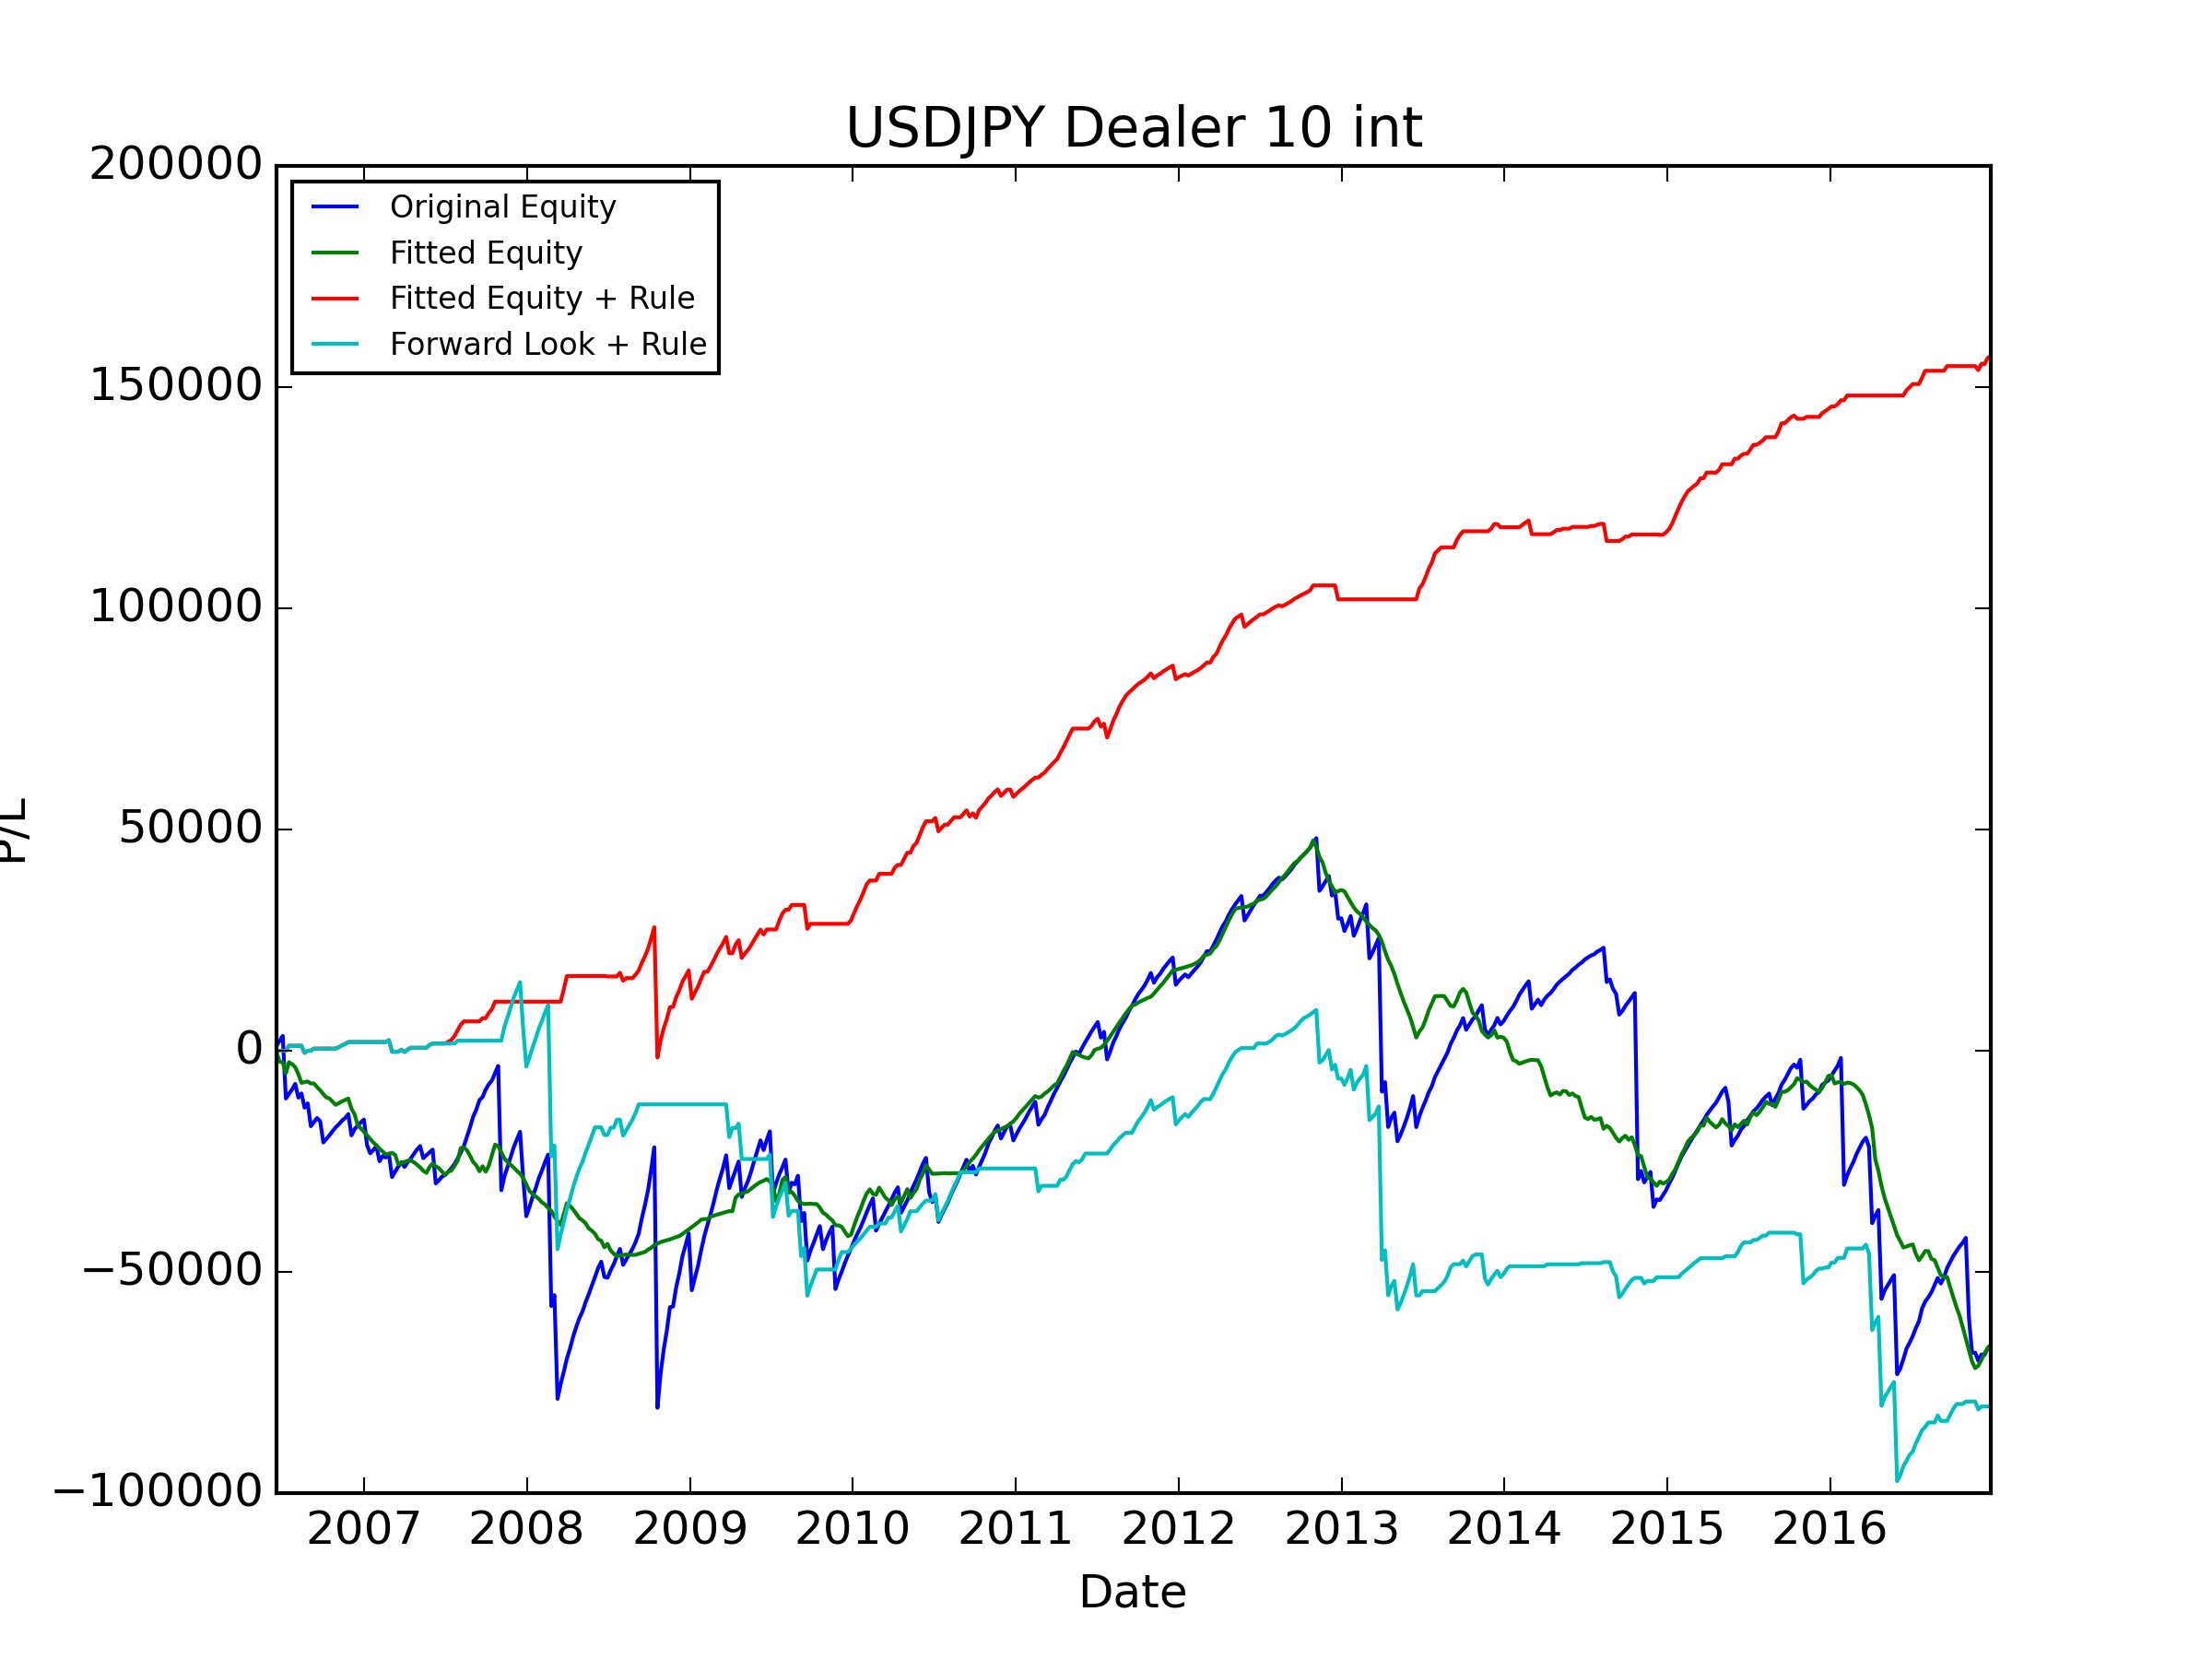

The data file committed next to this chart (first rows):
, Data_Date, Positioning_Diff, Signal, Trade_Date, USDCAD_CALL, USDCAD_PUT, USDJPY_CALL, USDJPY_PUT, AUDUSD_CALL, AUDUSD_PUT, NZDUSD_CALL, NZDUSD_PUT, GBPUSD_CALL, GBPUSD_PUT, USDCHF_CALL, USDCHF_PUT, Signal_PL, Signal_Total_PL, Fitted_PL, Fitted_PL_Forward, Signal_Total_PL_Fitted, Fitted_PL_Rule_Weight, Fitted_PL_Rule_Adj
0, 2006-06-13, -0.05561, LONG, 2006-06-19, 1061, 1009, 976.9, 1083, 1382, 1215, 1072, -750.1, 1643, -1108, 1143, 1169, 1083, 1083, -226.8, -226.8, -226.8, 0.0, 0.0
1, 2006-06-20, 0.04637, SHORT, 2006-06-26, 1471, 1417, 1145, -503.2, 1486, -253.6, 1030, 1189, 558.1, 1766, 1214, -2120, 1145, 2228, -2275, -2275, -2502, 0.0, 0.0
2, 2006-06-27, 0.1653, SHORT, 2006-07-03, 689.6, 1147, 1129, 1284, 1347, 1176, 997.5, 1133, 1883, 1971, 1201, 1262, 1129, 3357, -60.14, -60.14, -2562, 0.0, 0.0
3, 2006-07-03, 0.02414, SHORT, 2006-07-10, 383.3, 1138, -14171, 1315, 1227, 1085, -1323, 1157, 1603, -5278, -4128, 1110, -14171, -10815, -2540, -2540, -5102, 0.0, -0.0
4, 2006-07-11, -0.08026, LONG, 2006-07-17, 1174, 1101, 1055, 1111, 1163, 1020, 835, 955.9, -14313, 1789, 1060, 1088, 1111, -9704, 2502, 2502, -2600, 1.0, 1111
5, 2006-07-18, 0.4209, SHORT, 2006-07-24, 1084, 1010, 945.8, -5818, 1014, -5912, 744.3, 860.4, 863.2, 1639, 889, -478.9, 945.8, -8758, -444.4, -444.4, -3044, 0.0, 0.0
6, 2006-07-25, 0.4723, SHORT, 2006-07-31, 1131, 733.4, 1266, 1423, 1155, 1057, 829.5, 929.7, -19208, 1975, 1097, 1152, 1266, -7492, -673.9, -673.9, -3718, 0.0, 0.0
7, 2006-08-01, 0.08201, SHORT, 2006-08-07, 1102, 1097, -3110, 1237, 1204, 1071, 848.8, 949.5, 2011, 603.2, -2886, 1163, -3110, -10602, -1586, -1586, -5304, 0.0, -0.0
8, 2006-08-08, 0.06377, SHORT, 2006-08-14, 1137, 1134, 931.7, 1035, 1215, 1112, -3513, 927.8, 1932, 1930, 1025, -2522, 931.7, -9670, -1962, -1962, -7266, 0.0, 0.0
9, 2006-08-15, 0.1847, SHORT, 2006-08-21, 1045, 1043, -3207, 1035, 1090, 965.5, 751.7, 845.2, 1733, 1647, -975.2, 990.7, -3207, -12877, 151, 151, -7115, 0.5, -1603
10, 2006-08-22, 0.3178, SHORT, 2006-08-28, 911.5, 904, 984.5, 1095, 1134, -4198, -5216, 932.1, 1872, 1911, 1179, 1221, 984.5, -11893, 160.1, 160.1, -6955, 0.5, 492.2
11, 2006-08-29, 0.426, SHORT, 2006-09-04, -2540, 997.8, -5173, 998.5, -14484, 1043, 812.2, -3106, 1699, -23453, -3485, 1066, -5173, -17066, -470.5, -470.5, -7425, 0.0, -0.0
12, 2006-09-05, 0.343, SHORT, 2006-09-11, 964.9, 946.6, 944, 1078, 1217, 1088, -15823, 1059, 1504, 1541, 983.2, 1001, 944, -16122, 11.21, 11.21, -7414, 0.5, 472
13, 2006-09-12, 0.5213, SHORT, 2006-09-18, 885.3, 885.1, 902.9, -305.5, 1098, 978.2, 1030, 1141, -2861, 1455, 1023, 1052, 902.9, -15219, -817.2, -817.2, -8231, 0.0, 0.0
14, 2006-09-19, 0.4893, SHORT, 2006-09-25, 885.4, 884.2, -742.1, 1039, 1019, 911.3, 1049, 428.5, 1342, 1322, 928.7, 983.4, -742.1, -15961, -733.1, -733.1, -8965, 0.0, -0.0
15, 2006-09-26, 0.5606, SHORT, 2006-10-02, 1038, 1037, -4769, 952.5, 1179, 1058, 1082, 1225, 1484, -3963, -5871, 935.4, -4769, -20730, -840.6, -840.6, -9805, 0.0, -0.0
16, 2006-10-03, 0.5864, SHORT, 2006-10-09, -2748, 902.5, 813.1, 977.1, 977.6, -3536, 912.1, 1032, 1396, 1365, 905.7, 935.4, 813.1, -19917, -767.5, -767.5, -10573, 0.0, 0.0
17, 2006-10-10, 0.6338, SHORT, 2006-10-16, 963.3, 884.5, 815.3, 854.4, 910, 821.7, 965.8, 1088, 1360, 1394, 884.9, 880.8, 815.3, -19102, -249.9, -249.9, -10823, 0.0, 0.0
18, 2006-10-17, 0.5883, SHORT, 2006-10-23, 835.3, 771.7, 943.8, -5384, 888.7, -7907, 932, 1033, -13023, 1497, 788.4, -4596, 943.8, -18158, -757.7, -757.7, -11580, 0.0, 0.0
19, 2006-10-24, 0.6033, SHORT, 2006-10-30, 807, 773.6, 863.2, 1017, 875.3, 775, 723.3, 825.7, 1284, 1262, 881.7, 869.8, 863.2, -17295, -655.1, -655.1, -12235, 0.0, 0.0
20, 2006-10-31, 0.2402, SHORT, 2006-11-06, 737, 629.7, 680.5, 824.2, -2361, 962.4, 732.3, -1687, 1277, 1239, 727.3, 199.1, 680.5, -16614, 406.8, 406.8, -11829, 0.5, 340.2
21, 2006-11-07, 0.2306, SHORT, 2006-11-13, 552.1, 678.7, 817.6, 921, 1021, -1742, -3605, 821.9, 1491, 1319, 900.4, 1012, 817.6, -15797, 395.7, 395.7, -11433, 0.5, 408.8
22, 2006-11-14, 0.2042, SHORT, 2006-11-20, 562.9, -4832, 581.9, -7439, 790.1, -2389, 847, 950.6, -26594, 1162, 734.2, -21292, 581.9, -15215, 296.8, 296.8, -11136, 0.5, 290.9
23, 2006-11-21, 0.2833, SHORT, 2006-11-27, 852.7, 796.1, 897.8, 1118, 934.4, -5315, -15329, 678.1, -22681, 1696, 1194, 1346, 897.8, -14317, 326.9, 326.9, -10809, 0.5, 448.9
24, 2006-11-28, 0.04466, SHORT, 2006-12-04, 828.8, 771, -4828, 1283, 1018, 909.1, 912.7, 1023, 2256, -2312, 1231, 1376, -4828, -19145, -2302, -2302, -13111, 0.0, -0.0
25, 2006-12-05, -0.04101, LONG, 2006-12-11, 962.9, 893.5, 414.5, 1419, 1155, 1051, 889.4, 998.4, 2649, 2468, -3745, 1330, 1419, -17726, -1258, -1258, -14369, 0.0, 0.0
26, 2006-12-12, 0.03175, SHORT, 2006-12-18, 1059, 991.6, 781, 933.2, 1285, 1181, -2212, 861.3, 1625, 1553, 986.1, 1008, 781, -16945, -2472, -2472, -16841, 0.0, 0.0
27, 2006-12-19, 0.4813, SHORT, 2006-12-25, 850.2, 801.1, 733, 851.9, 729.6, 114.7, 718.9, 837.5, 1514, 1439, 884.4, 979.4, 733, -16212, -706.3, -706.3, -17547, 0.0, 0.0
28, 2006-12-26, 0.4943, SHORT, 2007-01-01, 916.7, 998.9, 629.4, 787.9, -3146, 701.5, 760.2, -6328, 1573, -5065, -5126, 1007, 629.4, -15583, -748.9, -748.9, -18296, 0.0, 0.0
29, 2007-01-03, 0.5182, SHORT, 2007-01-08, 1157, 1148, -5764, 1075, 920.1, 827.2, 484.6, 958, -9457, 1486, -1101, 918.2, -5764, -21347, -811, -811, -19107, 0.0, -0.0
30, 2007-01-09, 0.5374, SHORT, 2007-01-15, -3367, 804.2, -1847, 1124, 951.5, 859.2, 876.0, 948.1, 1691, 1652, 914.5, 974.4, -1847, -23194, -840.7, -840.7, -19948, 0.0, -0.0
31, 2007-01-16, 0.5798, SHORT, 2007-01-22, 862.9, 820.6, 726.2, 779.9, -10365, 825, 839.3, 932.7, 1778, 1548, 725.1, 789, 726.2, -22468, -795.8, -795.8, -20744, 0.0, 0.0
32, 2007-01-23, 0.6076, SHORT, 2007-01-29, 999.5, 989.6, 868.2, 44.17, 1027, 904.5, 676.3, -2630, 1705, 1637, 843.4, 902.7, 868.2, -21600, -616.1, -616.1, -21360, 0.0, 0.0
33, 2007-01-30, 0.5512, SHORT, 2007-02-05, 573.6, 602.5, -3383, 1055, 740.1, 627.3, 721.2, 857.1, 1224, 1303, 712.5, 758.8, -3383, -24983, -846.5, -846.5, -22206, 0.0, -0.0
34, 2007-02-06, 0.4422, SHORT, 2007-02-12, 879.2, -627, 1167, -6423, 965.1, -10480, -9420, 974.9, 1615, 1554, 760.5, -7239, 1167, -23816, -548.4, -548.4, -22754, 0.0, 0.0
35, 2007-02-13, 0.4774, SHORT, 2007-02-19, 766.1, 792.1, -327.3, 1168, 803.3, -905.2, -950.5, 841.2, 1633, 1574, 575.7, 595.8, -327.3, -24143, -692.8, -692.8, -23447, 0.0, -0.0
36, 2007-02-20, 0.3146, SHORT, 2007-02-26, -9167, 779.9, 815.3, -29828, -17152, 731.9, 688.8, -25269, 1476, -23304, 767.1, 788.2, 815.3, -23328, 177.7, 177.7, -23270, 0.5, 407.6
37, 2007-02-27, 0.3134, SHORT, 2007-03-05, 899.5, -1379, -5227, 1376, 1217, -4286, -5251, 1431, 1844, 1867, 1197, 1226, -5227, -28555, 184.3, 184.3, -23085, 0.5, -2613
38, 2007-03-06, 0.1384, SHORT, 2007-03-12, 879.4, 920.8, 1222, 1451, 992.4, -7738, 759.7, 883.9, 1564, 1582, 855.9, -625.9, 1222, -27332, -458.8, -458.8, -23544, 0.0, 0.0
39, 2007-03-13, 0.05332, SHORT, 2007-03-19, 789.1, -5010, 1136, 1452, 1248, 854.6, -4170, 993.8, -4397, 1801, 1074, 1132, 1136, -26196, -2158, -2158, -25702, 0.0, 0.0
40, 2007-03-20, 0.2001, SHORT, 2007-03-26, 904.6, 949, 979.5, 1222, 1117, 271.8, 938.9, 1029, 1624, 1619, 888.5, 931.7, 979.5, -25217, 271.1, 271.1, -25431, 0.5, 489.7
41, 2007-03-27, 0.2909, SHORT, 2007-04-02, 651.2, 659.5, -1063, 1511, 1278, 1142, 885.4, 984.8, 1678, 1010, 873.1, 946.8, -1063, -26280, 296, 296, -25135, 0.5, -531.7
42, 2007-04-03, 0.3008, SHORT, 2007-04-09, 680, -10153, 1054, 1306, 1275, -9110, -10447, 935.6, -10010, 1627, 844.5, -432.6, 1054, -25226, 250, 250, -24885, 0.5, 527
43, 2007-04-10, 0.3341, SHORT, 2007-04-16, 903.6, 935.6, 850.9, 1120, 1131, 1062, 1166, 1255, 1651, 1465, 747.5, 844.6, 850.9, -24375, 64.71, 64.71, -24820, 0.5, 425.4
44, 2007-04-17, 0.4098, SHORT, 2007-04-23, 848.5, -2155, 1040, 1352, 1210, 1048, 1144, 1267, 1862, 1834, 610.8, 689.8, 1040, -23336, -386.2, -386.2, -25206, 0.0, 0.0
45, 2007-04-24, 0.4448, SHORT, 2007-04-30, 839.6, 876.7, 986.6, 1259, 1266, 1155, 1078, 1205, 1399, 1376, 771.6, 895.3, 986.6, -22349, -560.2, -560.2, -25767, 0.0, 0.0
46, 2007-05-01, 0.6091, SHORT, 2007-05-07, 885.7, 929.9, 788.1, 1051, 1018, -800.7, 912.4, 1017, 1433, 1384, 851.2, 938.9, 788.1, -21561, -600.8, -600.8, -26367, 0.0, 0.0
47, 2007-05-08, 0.5854, SHORT, 2007-05-14, 889.7, -9591, -2727, 1126, -5750, 1036, 875.2, 966.9, 1194, 1306, -1971, 813.9, -2727, -24288, -772.4, -772.4, -27140, 0.0, -0.0
48, 2007-05-15, 0.619, SHORT, 2007-05-21, 834.2, 888.5, 644, 917.1, 922.2, 840.8, 620.5, 713.4, 979.3, 1098, 689.1, 685.2, 644, -23644, -486.7, -486.7, -27627, 0.0, 0.0
49, 2007-05-22, 0.6823, SHORT, 2007-05-28, 791.7, -12466, 630.0, 900.8, 931.2, -7541, -12073, 934.3, 1007, 996.7, 663.4, 697.3, 630.0, -23014, 1332, 1332, -26295, 1.0, 630.0
50, 2007-05-29, 0.6704, SHORT, 2007-06-04, 948.4, 1019, 669.5, 889, 937.9, 54.19, 865.9, 946.1, 1415, -10803, -5404, 649.7, 669.5, -22345, 795.1, 795.1, -25500, 0.5, 334.8
51, 2007-06-05, 0.6071, SHORT, 2007-06-11, -2613, 1139, -7649, 1185, 1070, 976.6, 916.1, 1017, 1349, 1617, 707.4, 731.3, -7649, -29994, -621.2, -621.2, -26121, 0.0, -0.0
52, 2007-06-12, 0.6243, SHORT, 2007-06-18, 1087, 1124, 672.4, 861.8, 1018, 879.5, -3869, 1073, -3187, 1081, 640.7, -3552, 672.4, -29322, -411.8, -411.8, -26533, 0.0, 0.0
53, 2007-06-19, 0.5817, SHORT, 2007-06-25, 940.8, -1359, 864.5, 999.6, 1133, -1554, -4626, 957.5, -2578, 819.2, 579.8, -5298, 864.5, -28457, -788.5, -788.5, -27321, 0.0, 0.0
54, 2007-06-26, 0.5839, SHORT, 2007-07-02, 1220, 1293, 357.1, 1214, 1159, 1062, 983.1, 1092, 1526, 1488, 652.8, 705.2, 357.1, -28100, -778.9, -778.9, -28100, 0.0, 0.0
55, 2007-07-03, 0.4811, SHORT, 2007-07-09, 1011, 1085, 733.9, -2867, 1101, -6423, -1176, 1074, -9886, 1201, 611.7, -4435, 733.9, -27366, 777.4, -705.6, -27323, 0.5, 366.9
56, 2007-07-10, 0.3651, SHORT, 2007-07-16, 992.1, 1067, 819.7, 1070, 1138, -3474, 944, 1052, -6522, 1256, 756, 910.6, 819.7, -26547, 228.2, -125.1, -27095, 0.5, 409.8
57, 2007-07-17, 0.4835, SHORT, 2007-07-23, -8371, 1018, 905.9, -8488, -24076, 981.8, 1059, -31951, 1528, -19593, 610.8, 757.8, 905.9, -25641, 1033, -714, -26062, 1.0, 905.9
58, 2007-07-24, 0.3426, SHORT, 2007-07-30, 1195, -425.2, 1264, 1702, 2162, 1827, 1717, 1982, 1724, 1753, 782.8, -3614, 1264, -24376, 1166, 13.33, -24896, 1.0, 1264
59, 2007-07-31, 0.1457, SHORT, 2007-08-06, 1334, 1344, 1298, 1669, -4646, 1348, 1218, -12772, 1866, 1940, 987.1, 1080, 1298, -23079, 2853, -337.8, -22043, 1.0, 1298
... 490 more rows
